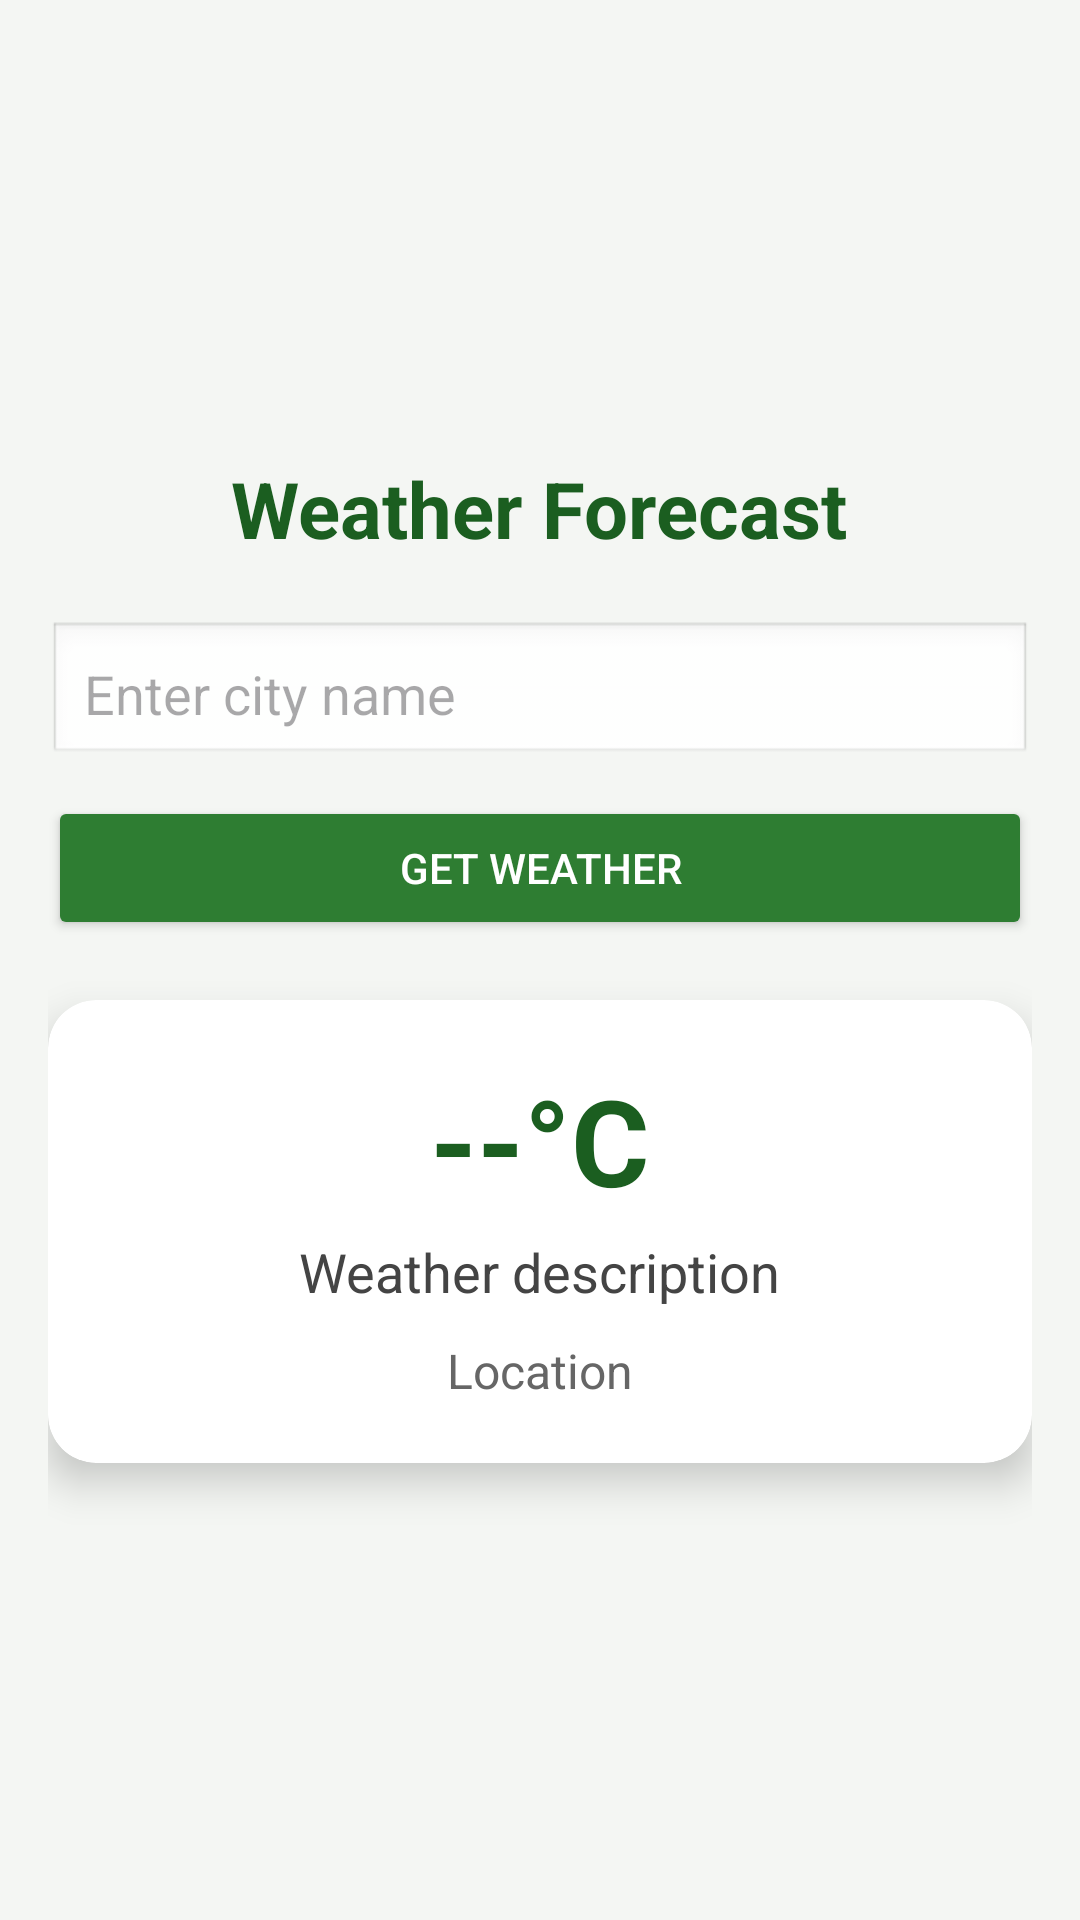

Reconstruct the res/layout file that produces this screen, plus the resources it refers to.
<!-- AndroidManifest.xml: application theme Theme.Raithavartaagri -->
<!-- res/layout/fragment_weather.xml -->
<?xml version="1.0" encoding="utf-8"?>
<LinearLayout
    xmlns:android="http://schemas.android.com/apk/res/android"
    xmlns:app="http://schemas.android.com/apk/res-auto"
    android:layout_width="match_parent"
    android:layout_height="match_parent"
    android:orientation="vertical"
    android:padding="16dp"
    android:gravity="center"
    android:background="#F4F6F3">

    
    <TextView
        android:layout_width="wrap_content"
        android:layout_height="wrap_content"
        android:text="@string/weather_forecast"
        android:textSize="26sp"
        android:textStyle="bold"
        android:textColor="#1B5E20"
        android:layout_marginBottom="20dp"/>

    
    <EditText
        android:id="@+id/cityInput"
        android:layout_width="match_parent"
        android:layout_height="wrap_content"
        android:hint="@string/enter_city"
        android:padding="12dp"
        android:background="@android:drawable/edit_text"/>

    
    <Button
        android:id="@+id/searchBtn"
        android:layout_width="match_parent"
        android:layout_height="wrap_content"
        android:text="@string/get_weather"
        android:layout_marginTop="10dp"
        android:backgroundTint="#2E7D32"
        android:textColor="#FFFFFF"/>

    
    <androidx.cardview.widget.CardView
        android:layout_width="match_parent"
        android:layout_height="wrap_content"
        android:layout_marginTop="20dp"
        app:cardCornerRadius="16dp"
        app:cardElevation="8dp">

        <LinearLayout
            android:layout_width="match_parent"
            android:layout_height="wrap_content"
            android:orientation="vertical"
            android:padding="20dp"
            android:gravity="center">

            
            <TextView
                android:id="@+id/tempText"
                android:layout_width="wrap_content"
                android:layout_height="wrap_content"
                android:text="--°C"
                android:textSize="40sp"
                android:textStyle="bold"
                android:textColor="#1B5E20"/>

            
            <TextView
                android:id="@+id/descText"
                android:layout_width="wrap_content"
                android:layout_height="wrap_content"
                android:text="@string/weather_description"
                android:textSize="18sp"
                android:textColor="#444444"
                android:layout_marginTop="5dp"/>

            
            <TextView
                android:id="@+id/locationText"
                android:layout_width="wrap_content"
                android:layout_height="wrap_content"
                android:text="@string/location"
                android:textSize="16sp"
                android:textColor="#666666"
                android:layout_marginTop="10dp"/>

        </LinearLayout>

    </androidx.cardview.widget.CardView>

</LinearLayout>
<!-- resources referenced by this layout -->
<resources>
  <string name="enter_city">Enter city name</string>
  <string name="get_weather">Get Weather</string>
  <string name="location">Location</string>
  <string name="weather_description">Weather description</string>
  <string name="weather_forecast">Weather Forecast</string>
  <style name="Theme.Raithavartaagri" parent="Base.Theme.Raithavartaagri" />
  <style name="Base.Theme.Raithavartaagri" parent="Theme.Material3.DayNight.NoActionBar">
          
          
      </style>
</resources>
